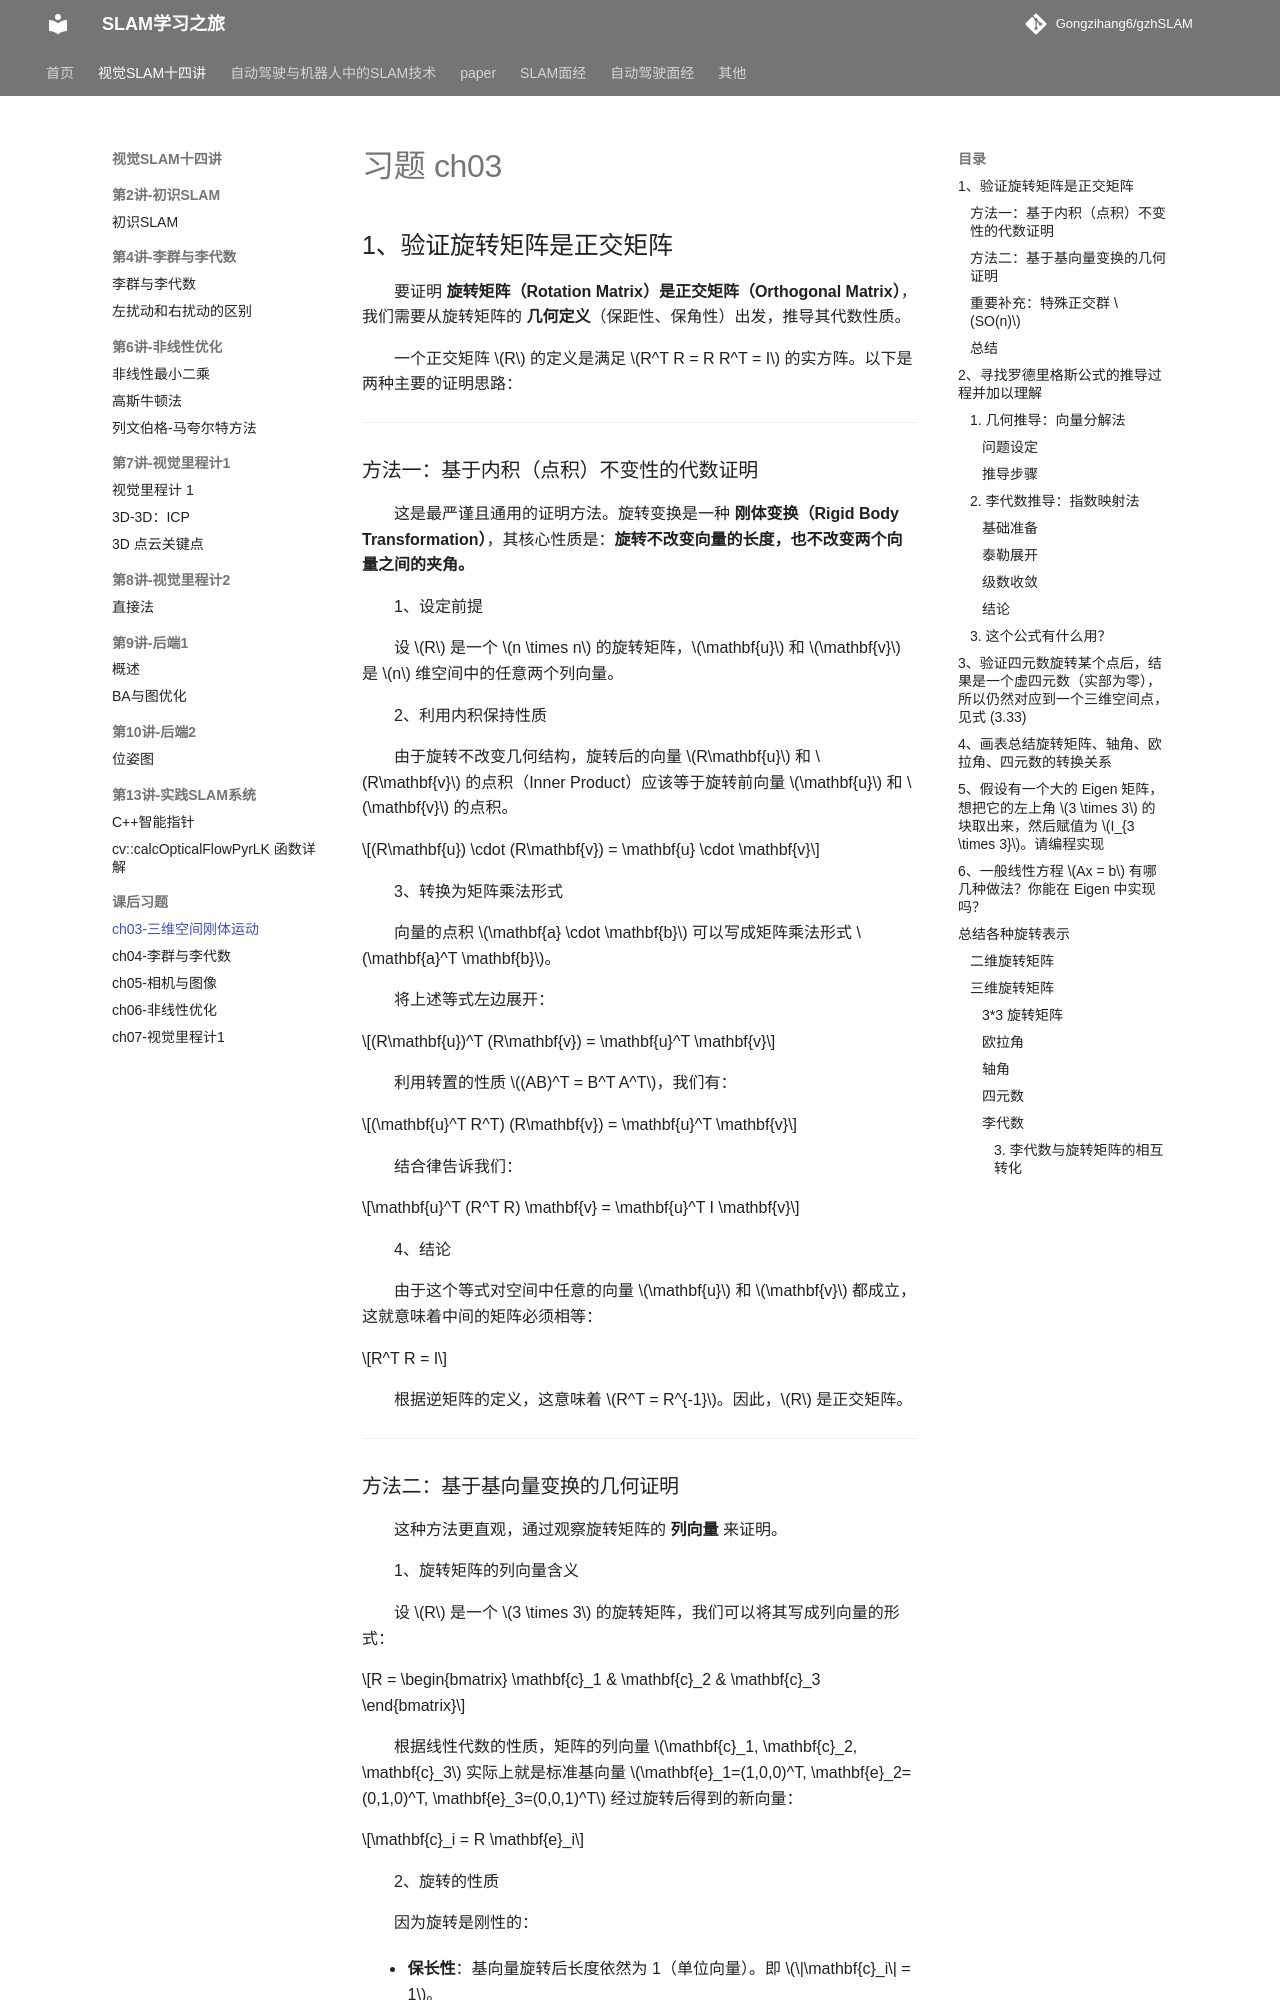

repository: Gongzihang6/gzhSLAM · page: 视觉SLAM十四讲/课后习题/ch03-三维空间刚体运动/index.html · generator: mkdocs

# 习题 ch03

## 1、验证旋转矩阵是正交矩阵

要证明 **旋转矩阵（Rotation Matrix）是正交矩阵（Orthogonal Matrix）**，我们需要从旋转矩阵的 **几何定义**（保距性、保角性）出发，推导其代数性质。

一个正交矩阵 $R$ 的定义是满足 $R^T R = R R^T = I$ 的实方阵。以下是两种主要的证明思路：

------

### 方法一：基于内积（点积）不变性的代数证明

这是最严谨且通用的证明方法。旋转变换是一种 **刚体变换（Rigid Body Transformation）**，其核心性质是：**旋转不改变向量的长度，也不改变两个向量之间的夹角。**

1、设定前提

设 $R$ 是一个 $n \times n$ 的旋转矩阵，$\mathbf{u}$ 和 $\mathbf{v}$ 是 $n$ 维空间中的任意两个列向量。

2、利用内积保持性质

由于旋转不改变几何结构，旋转后的向量 $R\mathbf{u}$ 和 $R\mathbf{v}$ 的点积（Inner Product）应该等于旋转前向量 $\mathbf{u}$ 和 $\mathbf{v}$ 的点积。

$$(R\mathbf{u}) \cdot (R\mathbf{v}) = \mathbf{u} \cdot \mathbf{v}$$

3、转换为矩阵乘法形式

向量的点积 $\mathbf{a} \cdot \mathbf{b}$ 可以写成矩阵乘法形式 $\mathbf{a}^T \mathbf{b}$。

将上述等式左边展开：

$$(R\mathbf{u})^T (R\mathbf{v}) = \mathbf{u}^T \mathbf{v}$$

利用转置的性质 $(AB)^T = B^T A^T$，我们有：

$$(\mathbf{u}^T R^T) (R\mathbf{v}) = \mathbf{u}^T \mathbf{v}$$

结合律告诉我们：

$$\mathbf{u}^T (R^T R) \mathbf{v} = \mathbf{u}^T I \mathbf{v}$$

4、结论

由于这个等式对空间中任意的向量 $\mathbf{u}$ 和 $\mathbf{v}$ 都成立，这就意味着中间的矩阵必须相等：

$$R^T R = I$$

根据逆矩阵的定义，这意味着 $R^T = R^{-1}$。因此，$R$ 是正交矩阵。

------
